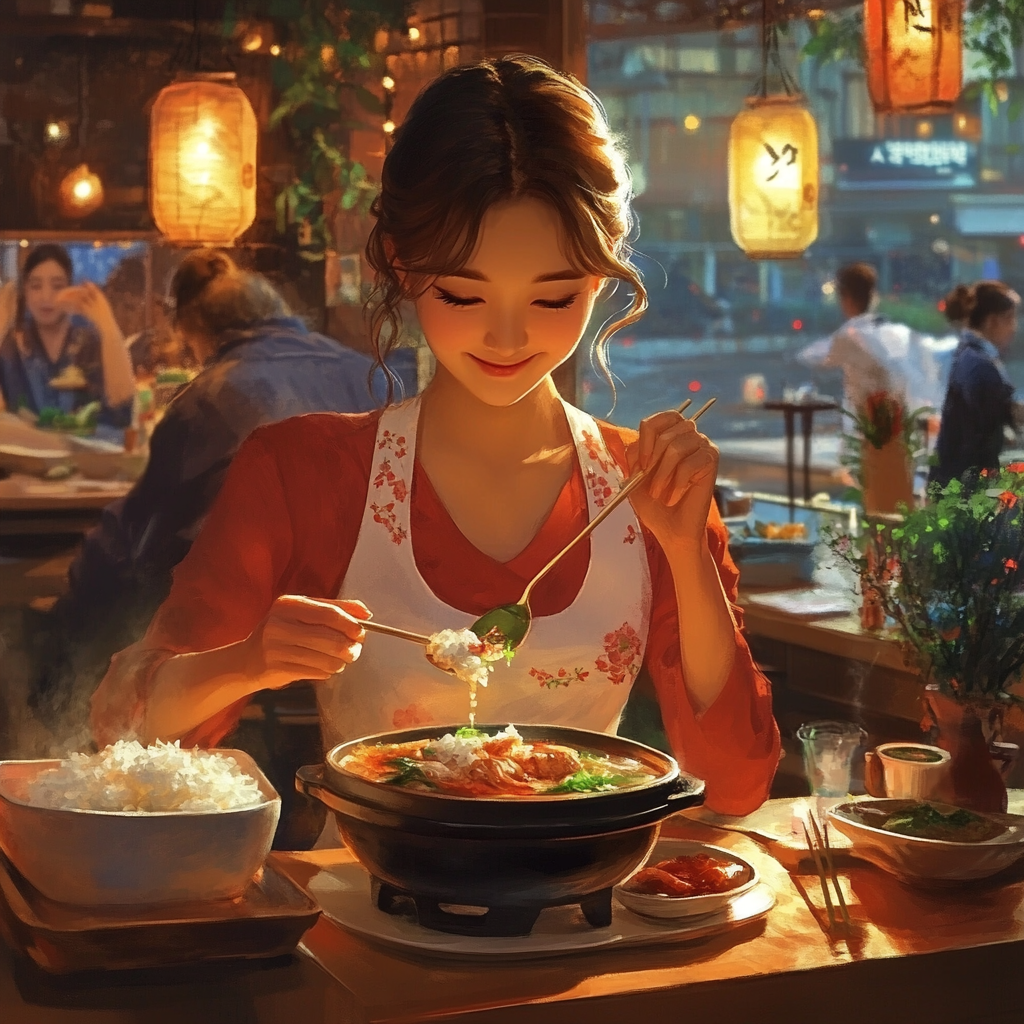
Generation parameters embedded in this image by Midjourney (PNG 'Description' text chunk):
a korean woman is enjoying a meal in a restaurant . --v 6.1 Job ID: 5a3b4a3d-e22e-4694-9d93-d745ab44a594